Dataset: 10kBilderv4 (GitHub, Yannik25/VGG16). Classes: gesund, krank.

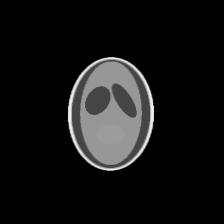
Label: gesund

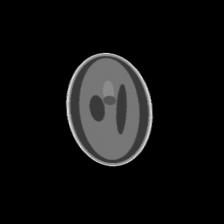
Label: krank

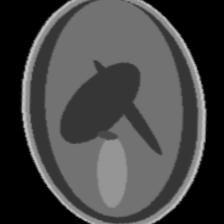
Label: krank

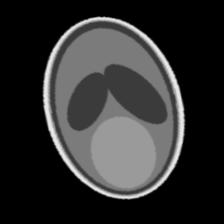
Label: gesund

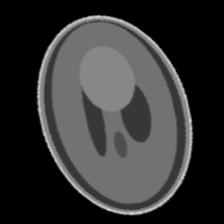
Label: krank

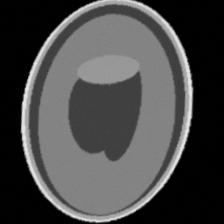
Label: gesund
